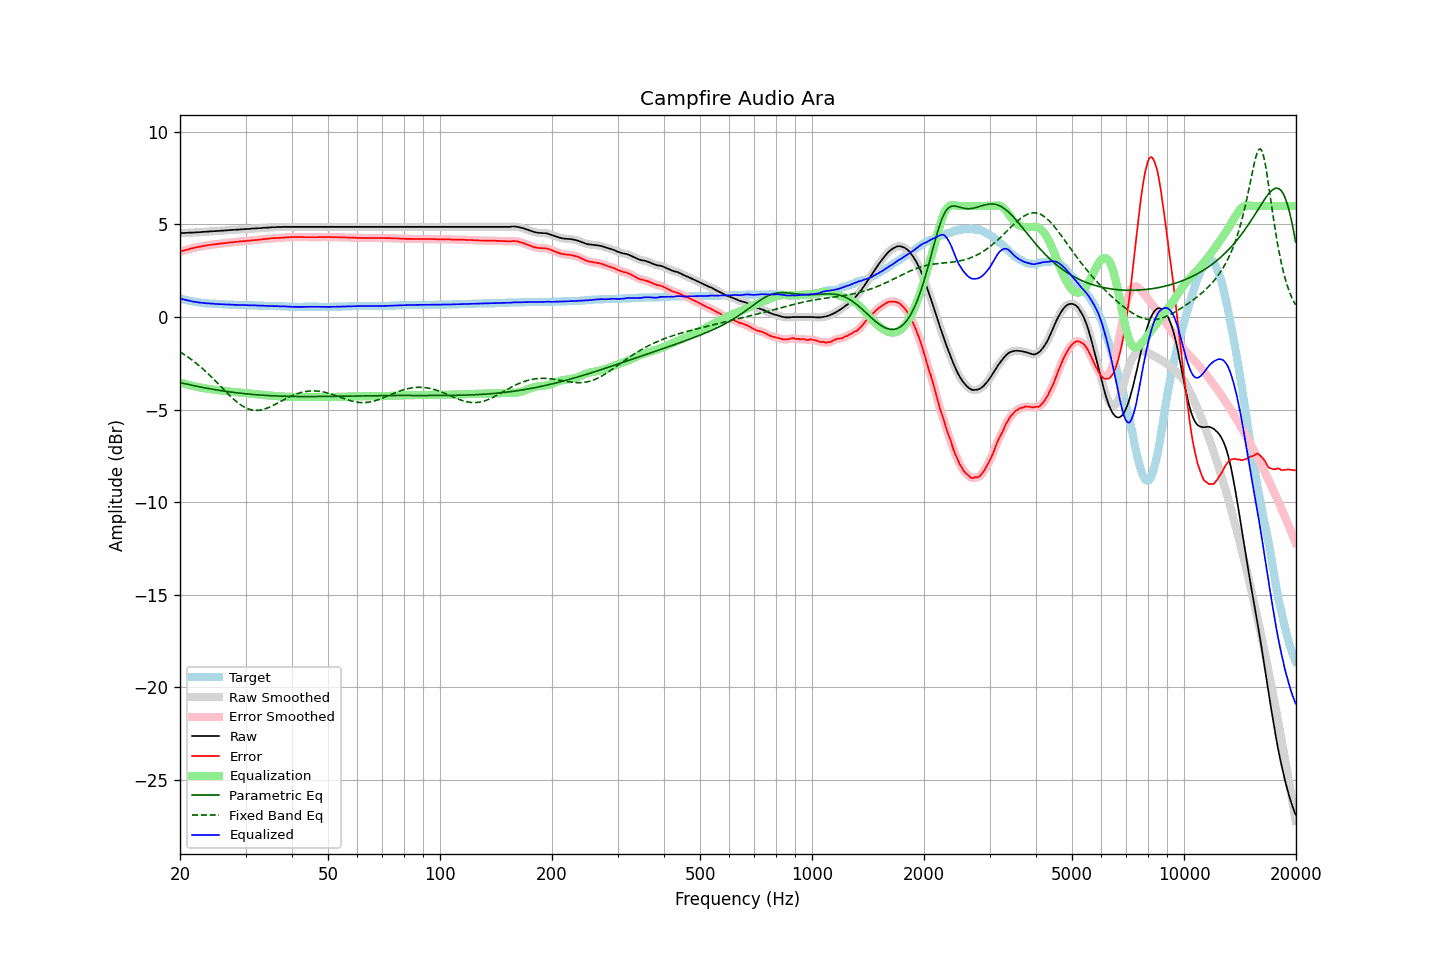

Source data for this figure (header and first rows):
frequency, raw, error, smoothed, error_smoothed, equalization, parametric_eq, fixed_band_eq, equalized_raw, equalized_smoothed, target
20.00, 4.53, 3.52, 4.53, 3.53, -3.53, -3.54, -1.88, 1.00, 1.01, 1.01
20.20, 4.54, 3.56, 4.54, 3.56, -3.56, -3.56, -1.94, 0.98, 0.98, 0.98
20.40, 4.54, 3.58, 4.54, 3.58, -3.58, -3.58, -1.99, 0.96, 0.96, 0.96
20.61, 4.54, 3.60, 4.54, 3.61, -3.61, -3.60, -2.05, 0.93, 0.94, 0.94
20.81, 4.55, 3.63, 4.55, 3.63, -3.63, -3.62, -2.11, 0.92, 0.91, 0.92
21.02, 4.55, 3.65, 4.55, 3.66, -3.66, -3.64, -2.17, 0.89, 0.90, 0.90
21.23, 4.56, 3.68, 4.56, 3.68, -3.68, -3.66, -2.23, 0.88, 0.88, 0.88
21.44, 4.56, 3.70, 4.56, 3.70, -3.70, -3.68, -2.29, 0.86, 0.86, 0.86
21.66, 4.56, 3.72, 4.56, 3.72, -3.72, -3.69, -2.36, 0.84, 0.84, 0.84
21.87, 4.57, 3.74, 4.57, 3.74, -3.74, -3.71, -2.42, 0.83, 0.82, 0.83
22.09, 4.57, 3.76, 4.57, 3.76, -3.76, -3.73, -2.49, 0.81, 0.81, 0.81
22.31, 4.58, 3.78, 4.58, 3.78, -3.78, -3.75, -2.56, 0.80, 0.80, 0.80
22.54, 4.58, 3.79, 4.58, 3.80, -3.80, -3.77, -2.63, 0.78, 0.79, 0.79
22.76, 4.59, 3.81, 4.59, 3.81, -3.81, -3.78, -2.71, 0.78, 0.78, 0.78
22.99, 4.60, 3.83, 4.60, 3.83, -3.83, -3.80, -2.78, 0.77, 0.77, 0.77
23.22, 4.60, 3.84, 4.60, 3.85, -3.85, -3.82, -2.86, 0.75, 0.76, 0.76
23.45, 4.61, 3.86, 4.61, 3.86, -3.86, -3.83, -2.94, 0.75, 0.75, 0.75
23.69, 4.61, 3.87, 4.61, 3.87, -3.87, -3.85, -3.02, 0.74, 0.74, 0.74
23.92, 4.62, 3.88, 4.62, 3.89, -3.89, -3.87, -3.11, 0.74, 0.73, 0.74
24.16, 4.63, 3.90, 4.63, 3.90, -3.90, -3.88, -3.19, 0.73, 0.73, 0.73
24.40, 4.63, 3.90, 4.63, 3.91, -3.91, -3.90, -3.28, 0.72, 0.72, 0.73
24.65, 4.64, 3.92, 4.64, 3.92, -3.92, -3.91, -3.36, 0.72, 0.72, 0.72
24.89, 4.64, 3.92, 4.64, 3.93, -3.93, -3.93, -3.45, 0.71, 0.71, 0.72
25.14, 4.65, 3.94, 4.65, 3.94, -3.94, -3.94, -3.54, 0.71, 0.70, 0.71
25.39, 4.65, 3.95, 4.65, 3.95, -3.95, -3.95, -3.63, 0.70, 0.70, 0.70
25.65, 4.66, 3.96, 4.66, 3.97, -3.96, -3.97, -3.72, 0.70, 0.70, 0.70
25.91, 4.67, 3.98, 4.67, 3.98, -3.97, -3.98, -3.81, 0.70, 0.69, 0.69
26.16, 4.67, 3.98, 4.67, 3.99, -3.99, -3.99, -3.90, 0.68, 0.69, 0.69
26.43, 4.68, 3.99, 4.68, 3.99, -4.00, -4.01, -3.99, 0.68, 0.68, 0.69
26.69, 4.68, 4.00, 4.68, 4.00, -4.01, -4.02, -4.07, 0.67, 0.68, 0.68
26.96, 4.69, 4.01, 4.69, 4.02, -4.02, -4.03, -4.16, 0.67, 0.67, 0.68
27.23, 4.70, 4.03, 4.70, 4.03, -4.02, -4.04, -4.24, 0.67, 0.67, 0.67
27.50, 4.70, 4.03, 4.70, 4.04, -4.03, -4.06, -4.33, 0.67, 0.67, 0.67
27.77, 4.71, 4.04, 4.71, 4.05, -4.04, -4.07, -4.41, 0.67, 0.66, 0.67
28.05, 4.71, 4.05, 4.71, 4.05, -4.05, -4.08, -4.49, 0.66, 0.66, 0.66
28.33, 4.72, 4.06, 4.72, 4.06, -4.06, -4.09, -4.56, 0.66, 0.65, 0.66
28.62, 4.72, 4.06, 4.72, 4.07, -4.07, -4.10, -4.63, 0.65, 0.65, 0.66
28.90, 4.73, 4.08, 4.73, 4.08, -4.08, -4.11, -4.70, 0.65, 0.65, 0.65
29.19, 4.74, 4.09, 4.74, 4.09, -4.09, -4.12, -4.76, 0.65, 0.65, 0.65
29.48, 4.74, 4.09, 4.74, 4.10, -4.09, -4.13, -4.81, 0.65, 0.65, 0.65
29.78, 4.75, 4.10, 4.75, 4.10, -4.10, -4.14, -4.86, 0.65, 0.65, 0.65
30.08, 4.75, 4.10, 4.75, 4.11, -4.11, -4.15, -4.91, 0.64, 0.64, 0.65
30.38, 4.76, 4.12, 4.76, 4.12, -4.12, -4.16, -4.95, 0.64, 0.64, 0.64
30.68, 4.76, 4.12, 4.76, 4.13, -4.13, -4.16, -4.98, 0.63, 0.64, 0.64
30.99, 4.77, 4.13, 4.77, 4.13, -4.13, -4.17, -5.00, 0.64, 0.64, 0.64
31.30, 4.78, 4.14, 4.78, 4.14, -4.14, -4.18, -5.02, 0.64, 0.63, 0.64
31.61, 4.78, 4.15, 4.78, 4.15, -4.15, -4.19, -5.04, 0.63, 0.63, 0.63
31.93, 4.79, 4.16, 4.79, 4.16, -4.16, -4.19, -5.04, 0.63, 0.63, 0.63
32.24, 4.79, 4.16, 4.79, 4.17, -4.17, -4.20, -5.04, 0.62, 0.62, 0.63
32.57, 4.80, 4.18, 4.80, 4.18, -4.18, -4.21, -5.04, 0.62, 0.62, 0.62
32.89, 4.80, 4.18, 4.80, 4.19, -4.19, -4.21, -5.02, 0.61, 0.62, 0.62
33.22, 4.81, 4.19, 4.81, 4.20, -4.20, -4.22, -5.01, 0.61, 0.61, 0.62
33.55, 4.82, 4.21, 4.82, 4.21, -4.21, -4.23, -4.98, 0.61, 0.61, 0.61
33.89, 4.82, 4.21, 4.82, 4.22, -4.22, -4.23, -4.96, 0.60, 0.61, 0.61
34.23, 4.83, 4.22, 4.83, 4.22, -4.23, -4.24, -4.93, 0.60, 0.60, 0.61
34.57, 4.83, 4.23, 4.83, 4.23, -4.23, -4.24, -4.89, 0.60, 0.60, 0.60
34.92, 4.84, 4.24, 4.84, 4.24, -4.24, -4.25, -4.85, 0.60, 0.60, 0.60
35.27, 4.85, 4.25, 4.85, 4.25, -4.25, -4.25, -4.81, 0.60, 0.59, 0.60
35.62, 4.85, 4.26, 4.85, 4.26, -4.26, -4.26, -4.77, 0.59, 0.59, 0.59
35.97, 4.85, 4.26, 4.85, 4.27, -4.26, -4.26, -4.72, 0.59, 0.59, 0.59
... 635 more rows
